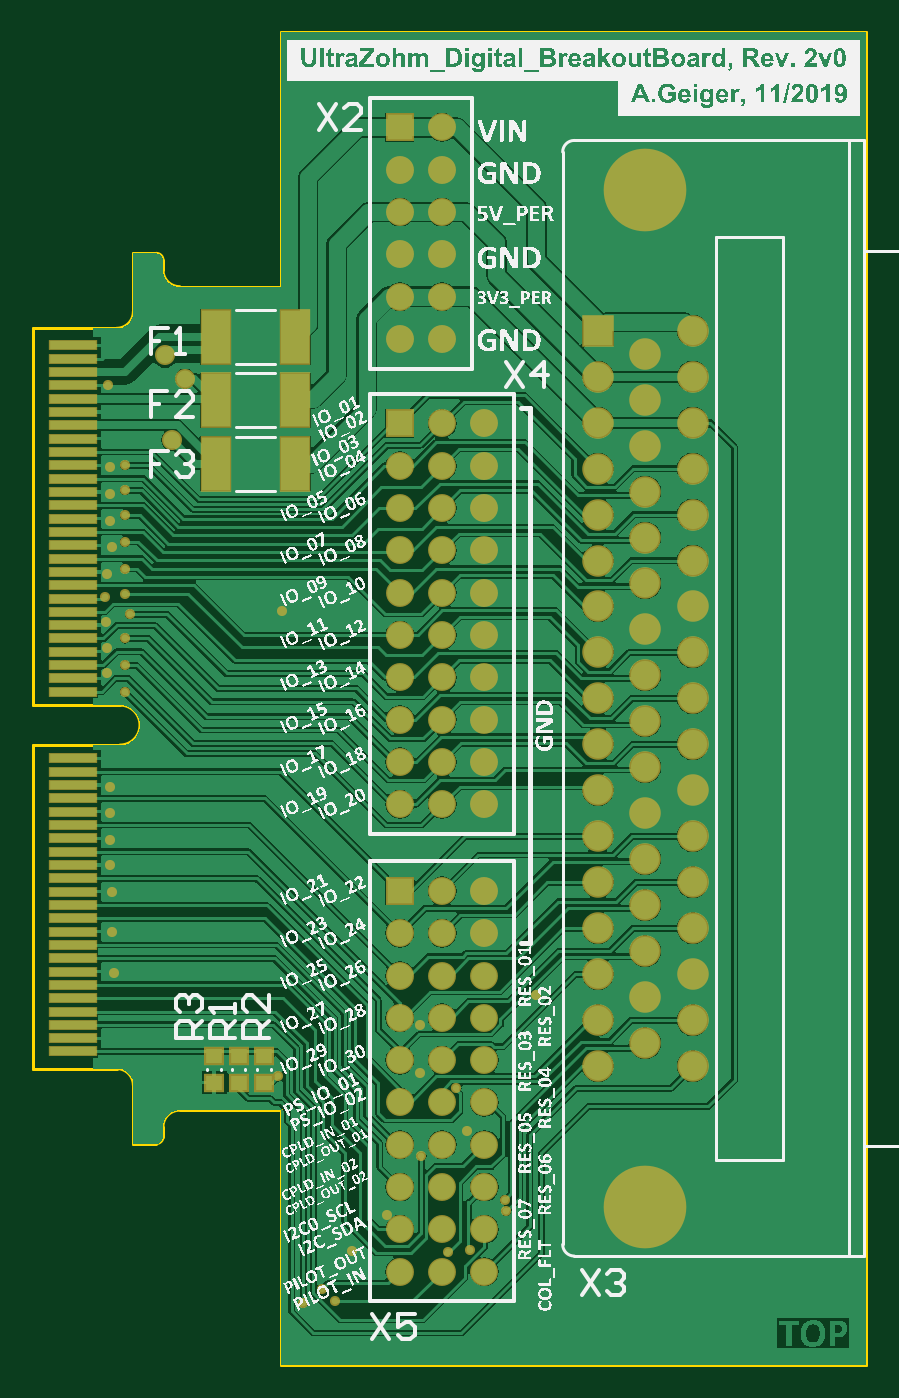
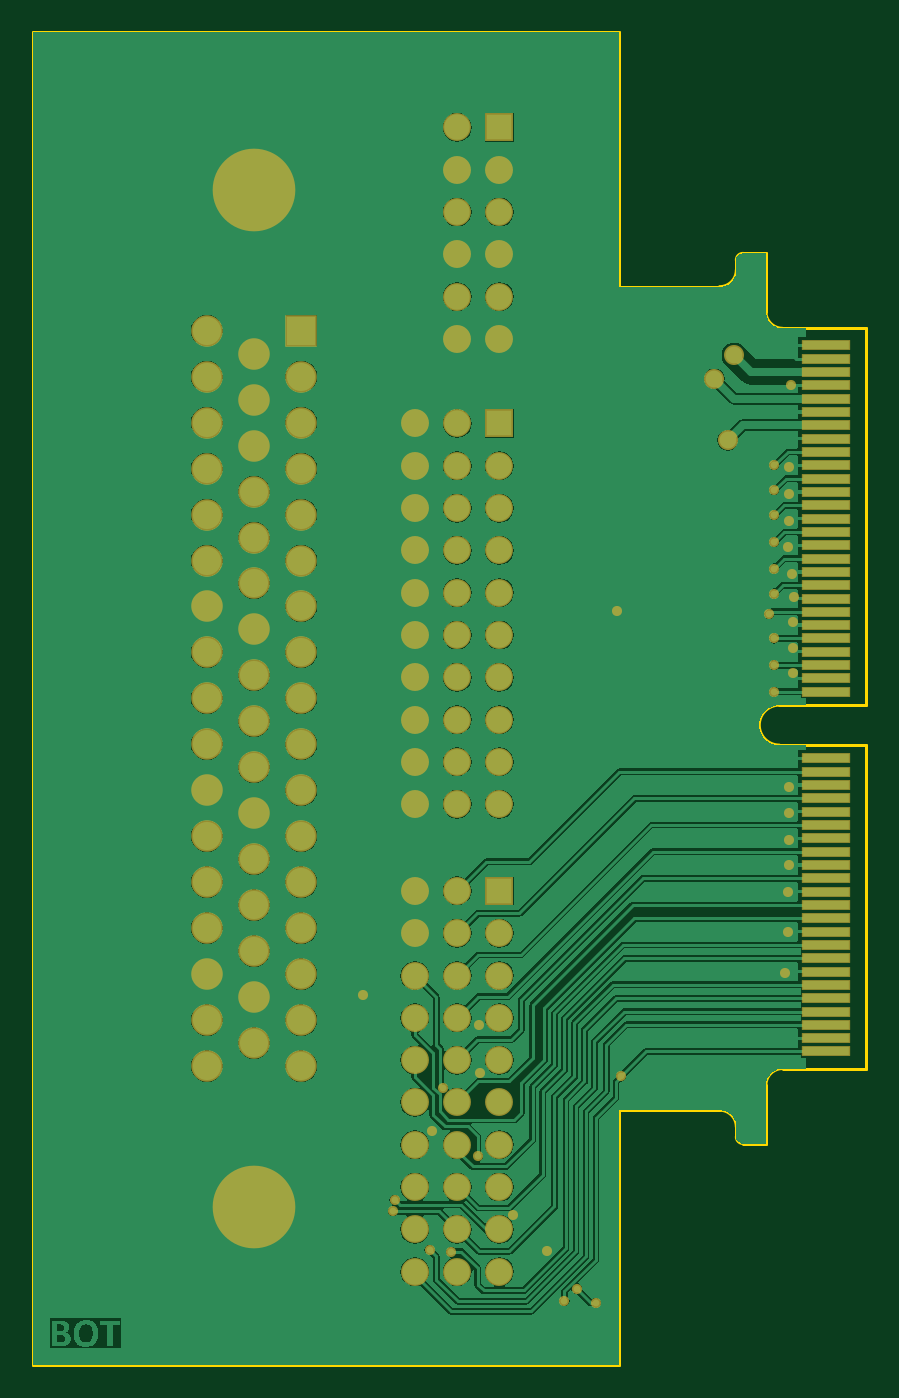
Circuit board: 8 layer files. Board 50.0 x 80.0 mm.
- bottom_copper: UltraZohm_Digital_BreakoutBoard.GBL (78710 bytes)
- paste: UltraZohm_Digital_BreakoutBoard.GBP (1026 bytes)
- bottom_mask: UltraZohm_Digital_BreakoutBoard.GBS (4458 bytes)
- outline: UltraZohm_Digital_BreakoutBoard.GM1 (1038 bytes)
- top_copper: UltraZohm_Digital_BreakoutBoard.GTL (84937 bytes)
- top_silk: UltraZohm_Digital_BreakoutBoard.GTO (1286730 bytes)
- paste: UltraZohm_Digital_BreakoutBoard.GTP (1323 bytes)
- top_mask: UltraZohm_Digital_BreakoutBoard.GTS (4750 bytes)

=== bottom_copper: UltraZohm_Digital_BreakoutBoard.GBL (78710 bytes, source omitted) ===
=== paste: UltraZohm_Digital_BreakoutBoard.GBP ===
G04*
G04 #@! TF.GenerationSoftware,Altium Limited,Altium Designer,18.1.11 (251)*
G04*
G04 Layer_Color=128*
%FSLAX25Y25*%
%MOIN*%
G70*
G01*
G75*
%ADD15R,0.11024X0.02165*%
D15*
X9451Y74016D02*
D03*
Y77166D02*
D03*
Y80316D02*
D03*
Y83465D02*
D03*
Y86615D02*
D03*
Y89764D02*
D03*
Y92914D02*
D03*
Y96064D02*
D03*
Y99213D02*
D03*
Y102363D02*
D03*
Y105512D02*
D03*
Y108662D02*
D03*
Y111812D02*
D03*
Y114961D02*
D03*
Y118111D02*
D03*
Y121260D02*
D03*
Y124410D02*
D03*
Y127560D02*
D03*
Y130709D02*
D03*
Y133859D02*
D03*
Y137008D02*
D03*
Y140158D02*
D03*
Y143308D02*
D03*
Y159056D02*
D03*
Y162205D02*
D03*
Y165355D02*
D03*
Y168505D02*
D03*
Y171654D02*
D03*
Y174804D02*
D03*
Y177953D02*
D03*
Y181103D02*
D03*
Y184253D02*
D03*
Y187402D02*
D03*
Y190552D02*
D03*
Y193701D02*
D03*
Y196851D02*
D03*
Y200001D02*
D03*
Y203150D02*
D03*
Y206300D02*
D03*
Y209449D02*
D03*
Y212599D02*
D03*
Y215749D02*
D03*
Y218898D02*
D03*
Y222048D02*
D03*
Y225197D02*
D03*
Y228347D02*
D03*
Y231497D02*
D03*
Y234646D02*
D03*
Y237796D02*
D03*
Y240945D02*
D03*
M02*

=== bottom_mask: UltraZohm_Digital_BreakoutBoard.GBS ===
G04*
G04 #@! TF.GenerationSoftware,Altium Limited,Altium Designer,18.1.11 (251)*
G04*
G04 Layer_Color=16711935*
%FSLAX25Y25*%
%MOIN*%
G70*
G01*
G75*
%ADD18R,0.11417X0.02559*%
%ADD19C,0.07453*%
%ADD20C,0.19540*%
%ADD21R,0.07453X0.07453*%
%ADD22C,0.06600*%
%ADD23R,0.06600X0.06600*%
%ADD24C,0.02375*%
%ADD25C,0.04737*%
D18*
X9451Y74016D02*
D03*
Y77166D02*
D03*
Y80316D02*
D03*
Y83465D02*
D03*
Y86615D02*
D03*
Y89764D02*
D03*
Y92914D02*
D03*
Y96064D02*
D03*
Y99213D02*
D03*
Y102363D02*
D03*
Y105512D02*
D03*
Y108662D02*
D03*
Y111812D02*
D03*
Y114961D02*
D03*
Y118111D02*
D03*
Y121260D02*
D03*
Y124410D02*
D03*
Y127560D02*
D03*
Y130709D02*
D03*
Y133859D02*
D03*
Y137008D02*
D03*
Y140158D02*
D03*
Y143308D02*
D03*
Y159056D02*
D03*
Y162205D02*
D03*
Y165355D02*
D03*
Y168505D02*
D03*
Y171654D02*
D03*
Y174804D02*
D03*
Y177953D02*
D03*
Y181103D02*
D03*
Y184253D02*
D03*
Y187402D02*
D03*
Y190552D02*
D03*
Y193701D02*
D03*
Y196851D02*
D03*
Y200001D02*
D03*
Y203150D02*
D03*
Y206300D02*
D03*
Y209449D02*
D03*
Y212599D02*
D03*
Y215749D02*
D03*
Y218898D02*
D03*
Y222048D02*
D03*
Y225197D02*
D03*
Y228347D02*
D03*
Y231497D02*
D03*
Y234646D02*
D03*
Y237796D02*
D03*
Y240945D02*
D03*
D19*
X155829Y70519D02*
D03*
Y81389D02*
D03*
Y92260D02*
D03*
Y103130D02*
D03*
Y114000D02*
D03*
Y124870D02*
D03*
Y135740D02*
D03*
Y146610D02*
D03*
Y157480D02*
D03*
Y168350D02*
D03*
Y179220D02*
D03*
Y190090D02*
D03*
Y200960D02*
D03*
Y211830D02*
D03*
Y222701D02*
D03*
Y233571D02*
D03*
Y244441D02*
D03*
X144648Y75954D02*
D03*
Y86825D02*
D03*
Y97695D02*
D03*
Y108565D02*
D03*
Y119435D02*
D03*
Y130305D02*
D03*
Y141175D02*
D03*
Y152045D02*
D03*
Y162915D02*
D03*
Y173785D02*
D03*
Y184655D02*
D03*
Y195525D02*
D03*
Y206395D02*
D03*
Y217265D02*
D03*
Y228135D02*
D03*
Y239006D02*
D03*
X133467Y70519D02*
D03*
Y81389D02*
D03*
Y92260D02*
D03*
Y103130D02*
D03*
Y114000D02*
D03*
Y233571D02*
D03*
Y222701D02*
D03*
Y211830D02*
D03*
Y200960D02*
D03*
Y190090D02*
D03*
Y179220D02*
D03*
Y168350D02*
D03*
Y157480D02*
D03*
Y146610D02*
D03*
Y135740D02*
D03*
Y124870D02*
D03*
D20*
X144648Y277775D02*
D03*
Y37185D02*
D03*
D21*
X133467Y244441D02*
D03*
D22*
X96618Y242480D02*
D03*
X86618D02*
D03*
X96618Y252480D02*
D03*
X86618D02*
D03*
X96618Y262480D02*
D03*
X86618D02*
D03*
X96618Y272480D02*
D03*
X86618D02*
D03*
X96618Y282480D02*
D03*
X86618D02*
D03*
X96618Y292480D02*
D03*
X106618Y21980D02*
D03*
X96618D02*
D03*
X86618D02*
D03*
X106618Y31980D02*
D03*
X96618D02*
D03*
X86618D02*
D03*
X106618Y41980D02*
D03*
X96618D02*
D03*
X86618D02*
D03*
X106618Y51980D02*
D03*
X96618D02*
D03*
X86618D02*
D03*
X106618Y61980D02*
D03*
X96618D02*
D03*
X86618D02*
D03*
X106618Y71980D02*
D03*
X96618D02*
D03*
X86618D02*
D03*
X106618Y81980D02*
D03*
X96618D02*
D03*
X86618D02*
D03*
X106618Y91980D02*
D03*
X96618D02*
D03*
X86618D02*
D03*
X106618Y101980D02*
D03*
X96618D02*
D03*
X86618D02*
D03*
X106618Y111980D02*
D03*
X96618D02*
D03*
X106618Y132480D02*
D03*
X96618D02*
D03*
X86618D02*
D03*
X106618Y142480D02*
D03*
X96618D02*
D03*
X86618D02*
D03*
X106618Y152480D02*
D03*
X96618D02*
D03*
X86618D02*
D03*
X106618Y162480D02*
D03*
X96618D02*
D03*
X86618D02*
D03*
X106618Y172480D02*
D03*
X96618D02*
D03*
X86618D02*
D03*
X106618Y182480D02*
D03*
X96618D02*
D03*
X86618D02*
D03*
X106618Y192480D02*
D03*
X96618D02*
D03*
X86618D02*
D03*
X106618Y202480D02*
D03*
X96618D02*
D03*
X86618D02*
D03*
X106618Y212480D02*
D03*
X96618D02*
D03*
X86618D02*
D03*
X106618Y222480D02*
D03*
X96618D02*
D03*
D23*
X86618Y292480D02*
D03*
Y111980D02*
D03*
Y222480D02*
D03*
D24*
X118898Y87386D02*
D03*
X91275Y68962D02*
D03*
X91364Y80269D02*
D03*
X102536Y55118D02*
D03*
X83519Y35369D02*
D03*
X19121Y92520D02*
D03*
X18504Y102363D02*
D03*
Y111707D02*
D03*
X18110Y118111D02*
D03*
Y124016D02*
D03*
Y130315D02*
D03*
Y136615D02*
D03*
X17324Y163386D02*
D03*
X17323Y169307D02*
D03*
X17241Y175591D02*
D03*
X58748Y178237D02*
D03*
X22835Y177386D02*
D03*
X18110Y212138D02*
D03*
Y205906D02*
D03*
Y199334D02*
D03*
X18504Y193376D02*
D03*
X16934Y181496D02*
D03*
X17501Y187008D02*
D03*
X75420Y26772D02*
D03*
X63847Y14636D02*
D03*
X71260Y14961D02*
D03*
X17717Y231496D02*
D03*
X98035Y26704D02*
D03*
X103150Y27165D02*
D03*
X100004Y65354D02*
D03*
X57878Y68110D02*
D03*
X21657Y159055D02*
D03*
Y165354D02*
D03*
Y171653D02*
D03*
Y182283D02*
D03*
Y188189D02*
D03*
Y194488D02*
D03*
Y200787D02*
D03*
Y206693D02*
D03*
Y212598D02*
D03*
X68243Y17846D02*
D03*
X91736Y49213D02*
D03*
X111421Y38976D02*
D03*
X111815Y36220D02*
D03*
D25*
X32681Y218504D02*
D03*
X35831Y233071D02*
D03*
X31106Y238583D02*
D03*
M02*

=== outline: UltraZohm_Digital_BreakoutBoard.GM1 ===
G04*
G04 #@! TF.GenerationSoftware,Altium Limited,Altium Designer,18.1.11 (251)*
G04*
G04 Layer_Color=16711935*
%FSLAX25Y25*%
%MOIN*%
G70*
G01*
G75*
%ADD10C,0.00787*%
D10*
X34569Y60138D02*
G03*
X30632Y56201I0J-3937D01*
G01*
X29057Y52264D02*
G03*
X30632Y53839I0J1575D01*
G01*
X23625Y66044D02*
G03*
X19688Y69981I-3937J0D01*
G01*
X20474Y146457D02*
G03*
X20474Y155906I0J4724D01*
G01*
X19688Y244981D02*
G03*
X23625Y248918I0J3937D01*
G01*
X30632Y261123D02*
G03*
X29057Y262697I-1575J0D01*
G01*
X30632Y258760D02*
G03*
X34569Y254823I3937J0D01*
G01*
X58427D02*
Y314961D01*
Y0D02*
Y60138D01*
Y-0D02*
X196850D01*
X58427Y314961D02*
X196850Y314961D01*
Y-0D02*
Y314961D01*
X34569Y60138D02*
X58427D01*
X30632Y53839D02*
Y56201D01*
X23625Y52264D02*
X29057D01*
X23625D02*
Y66044D01*
X3070Y69981D02*
X19688D01*
X2D02*
X3070D01*
X2D02*
Y146457D01*
X3070D01*
X20474D01*
X3070Y155906D02*
X20474D01*
X2D02*
X3070D01*
X2D02*
Y244981D01*
X3070D01*
X19688D01*
X23625Y248918D02*
Y262697D01*
X29057D01*
X30632Y258760D02*
Y261123D01*
X34569Y254823D02*
X58427D01*
M02*

=== top_copper: UltraZohm_Digital_BreakoutBoard.GTL (84937 bytes, source omitted) ===
=== top_silk: UltraZohm_Digital_BreakoutBoard.GTO (1286730 bytes, source omitted) ===
=== paste: UltraZohm_Digital_BreakoutBoard.GTP ===
G04*
G04 #@! TF.GenerationSoftware,Altium Limited,Altium Designer,18.1.11 (251)*
G04*
G04 Layer_Color=8421504*
%FSLAX25Y25*%
%MOIN*%
G70*
G01*
G75*
%ADD13R,0.06614X0.12362*%
%ADD14R,0.03937X0.03543*%
%ADD15R,0.11024X0.02165*%
D13*
X61945Y242915D02*
D03*
X43126D02*
D03*
X61945Y227955D02*
D03*
X43126D02*
D03*
X61945Y212994D02*
D03*
X43126D02*
D03*
D14*
X54528Y72925D02*
D03*
Y66626D02*
D03*
X48528Y66642D02*
D03*
Y72941D02*
D03*
X42717Y66642D02*
D03*
Y72941D02*
D03*
D15*
X9451Y74016D02*
D03*
Y77166D02*
D03*
Y80316D02*
D03*
Y83465D02*
D03*
Y86615D02*
D03*
Y89764D02*
D03*
Y92914D02*
D03*
Y96064D02*
D03*
Y99213D02*
D03*
Y102363D02*
D03*
Y105512D02*
D03*
Y108662D02*
D03*
Y111812D02*
D03*
Y114961D02*
D03*
Y118111D02*
D03*
Y121260D02*
D03*
Y124410D02*
D03*
Y127560D02*
D03*
Y130709D02*
D03*
Y133859D02*
D03*
Y137008D02*
D03*
Y140158D02*
D03*
Y143308D02*
D03*
Y159056D02*
D03*
Y162205D02*
D03*
Y165355D02*
D03*
Y168505D02*
D03*
Y171654D02*
D03*
Y174804D02*
D03*
Y177953D02*
D03*
Y181103D02*
D03*
Y184253D02*
D03*
Y187402D02*
D03*
Y190552D02*
D03*
Y193701D02*
D03*
Y196851D02*
D03*
Y200001D02*
D03*
Y203150D02*
D03*
Y206300D02*
D03*
Y209449D02*
D03*
Y212599D02*
D03*
Y215749D02*
D03*
Y218898D02*
D03*
Y222048D02*
D03*
Y225197D02*
D03*
Y228347D02*
D03*
Y231497D02*
D03*
Y234646D02*
D03*
Y237796D02*
D03*
Y240945D02*
D03*
M02*

=== top_mask: UltraZohm_Digital_BreakoutBoard.GTS ===
G04*
G04 #@! TF.GenerationSoftware,Altium Limited,Altium Designer,18.1.11 (251)*
G04*
G04 Layer_Color=8388736*
%FSLAX25Y25*%
%MOIN*%
G70*
G01*
G75*
%ADD16R,0.07414X0.13162*%
%ADD17R,0.04737X0.04343*%
%ADD18R,0.11417X0.02559*%
%ADD19C,0.07453*%
%ADD20C,0.19540*%
%ADD21R,0.07453X0.07453*%
%ADD22C,0.06600*%
%ADD23R,0.06600X0.06600*%
%ADD24C,0.02375*%
%ADD25C,0.04737*%
D16*
X61945Y242915D02*
D03*
X43126D02*
D03*
X61945Y227955D02*
D03*
X43126D02*
D03*
X61945Y212994D02*
D03*
X43126D02*
D03*
D17*
X54528Y72925D02*
D03*
Y66626D02*
D03*
X48528Y66642D02*
D03*
Y72941D02*
D03*
X42717Y66642D02*
D03*
Y72941D02*
D03*
D18*
X9451Y74016D02*
D03*
Y77166D02*
D03*
Y80316D02*
D03*
Y83465D02*
D03*
Y86615D02*
D03*
Y89764D02*
D03*
Y92914D02*
D03*
Y96064D02*
D03*
Y99213D02*
D03*
Y102363D02*
D03*
Y105512D02*
D03*
Y108662D02*
D03*
Y111812D02*
D03*
Y114961D02*
D03*
Y118111D02*
D03*
Y121260D02*
D03*
Y124410D02*
D03*
Y127560D02*
D03*
Y130709D02*
D03*
Y133859D02*
D03*
Y137008D02*
D03*
Y140158D02*
D03*
Y143308D02*
D03*
Y159056D02*
D03*
Y162205D02*
D03*
Y165355D02*
D03*
Y168505D02*
D03*
Y171654D02*
D03*
Y174804D02*
D03*
Y177953D02*
D03*
Y181103D02*
D03*
Y184253D02*
D03*
Y187402D02*
D03*
Y190552D02*
D03*
Y193701D02*
D03*
Y196851D02*
D03*
Y200001D02*
D03*
Y203150D02*
D03*
Y206300D02*
D03*
Y209449D02*
D03*
Y212599D02*
D03*
Y215749D02*
D03*
Y218898D02*
D03*
Y222048D02*
D03*
Y225197D02*
D03*
Y228347D02*
D03*
Y231497D02*
D03*
Y234646D02*
D03*
Y237796D02*
D03*
Y240945D02*
D03*
D19*
X155829Y70519D02*
D03*
Y81389D02*
D03*
Y92260D02*
D03*
Y103130D02*
D03*
Y114000D02*
D03*
Y124870D02*
D03*
Y135740D02*
D03*
Y146610D02*
D03*
Y157480D02*
D03*
Y168350D02*
D03*
Y179220D02*
D03*
Y190090D02*
D03*
Y200960D02*
D03*
Y211830D02*
D03*
Y222701D02*
D03*
Y233571D02*
D03*
Y244441D02*
D03*
X144648Y75954D02*
D03*
Y86825D02*
D03*
Y97695D02*
D03*
Y108565D02*
D03*
Y119435D02*
D03*
Y130305D02*
D03*
Y141175D02*
D03*
Y152045D02*
D03*
Y162915D02*
D03*
Y173785D02*
D03*
Y184655D02*
D03*
Y195525D02*
D03*
Y206395D02*
D03*
Y217265D02*
D03*
Y228135D02*
D03*
Y239006D02*
D03*
X133467Y70519D02*
D03*
Y81389D02*
D03*
Y92260D02*
D03*
Y103130D02*
D03*
Y114000D02*
D03*
Y233571D02*
D03*
Y222701D02*
D03*
Y211830D02*
D03*
Y200960D02*
D03*
Y190090D02*
D03*
Y179220D02*
D03*
Y168350D02*
D03*
Y157480D02*
D03*
Y146610D02*
D03*
Y135740D02*
D03*
Y124870D02*
D03*
D20*
X144648Y277775D02*
D03*
Y37185D02*
D03*
D21*
X133467Y244441D02*
D03*
D22*
X96618Y242480D02*
D03*
X86618D02*
D03*
X96618Y252480D02*
D03*
X86618D02*
D03*
X96618Y262480D02*
D03*
X86618D02*
D03*
X96618Y272480D02*
D03*
X86618D02*
D03*
X96618Y282480D02*
D03*
X86618D02*
D03*
X96618Y292480D02*
D03*
X106618Y21980D02*
D03*
X96618D02*
D03*
X86618D02*
D03*
X106618Y31980D02*
D03*
X96618D02*
D03*
X86618D02*
D03*
X106618Y41980D02*
D03*
X96618D02*
D03*
X86618D02*
D03*
X106618Y51980D02*
D03*
X96618D02*
D03*
X86618D02*
D03*
X106618Y61980D02*
D03*
X96618D02*
D03*
X86618D02*
D03*
X106618Y71980D02*
D03*
X96618D02*
D03*
X86618D02*
D03*
X106618Y81980D02*
D03*
X96618D02*
D03*
X86618D02*
D03*
X106618Y91980D02*
D03*
X96618D02*
D03*
X86618D02*
D03*
X106618Y101980D02*
D03*
X96618D02*
D03*
X86618D02*
D03*
X106618Y111980D02*
D03*
X96618D02*
D03*
X106618Y132480D02*
D03*
X96618D02*
D03*
X86618D02*
D03*
X106618Y142480D02*
D03*
X96618D02*
D03*
X86618D02*
D03*
X106618Y152480D02*
D03*
X96618D02*
D03*
X86618D02*
D03*
X106618Y162480D02*
D03*
X96618D02*
D03*
X86618D02*
D03*
X106618Y172480D02*
D03*
X96618D02*
D03*
X86618D02*
D03*
X106618Y182480D02*
D03*
X96618D02*
D03*
X86618D02*
D03*
X106618Y192480D02*
D03*
X96618D02*
D03*
X86618D02*
D03*
X106618Y202480D02*
D03*
X96618D02*
D03*
X86618D02*
D03*
X106618Y212480D02*
D03*
X96618D02*
D03*
X86618D02*
D03*
X106618Y222480D02*
D03*
X96618D02*
D03*
D23*
X86618Y292480D02*
D03*
Y111980D02*
D03*
Y222480D02*
D03*
D24*
X118898Y87386D02*
D03*
X91275Y68962D02*
D03*
X91364Y80269D02*
D03*
X102536Y55118D02*
D03*
X83519Y35369D02*
D03*
X19121Y92520D02*
D03*
X18504Y102363D02*
D03*
Y111707D02*
D03*
X18110Y118111D02*
D03*
Y124016D02*
D03*
Y130315D02*
D03*
Y136615D02*
D03*
X17324Y163386D02*
D03*
X17323Y169307D02*
D03*
X17241Y175591D02*
D03*
X58748Y178237D02*
D03*
X22835Y177386D02*
D03*
X18110Y212138D02*
D03*
Y205906D02*
D03*
Y199334D02*
D03*
X18504Y193376D02*
D03*
X16934Y181496D02*
D03*
X17501Y187008D02*
D03*
X75420Y26772D02*
D03*
X63847Y14636D02*
D03*
X71260Y14961D02*
D03*
X17717Y231496D02*
D03*
X98035Y26704D02*
D03*
X103150Y27165D02*
D03*
X100004Y65354D02*
D03*
X57878Y68110D02*
D03*
X21657Y159055D02*
D03*
Y165354D02*
D03*
Y171653D02*
D03*
Y182283D02*
D03*
Y188189D02*
D03*
Y194488D02*
D03*
Y200787D02*
D03*
Y206693D02*
D03*
Y212598D02*
D03*
X68243Y17846D02*
D03*
X91736Y49213D02*
D03*
X111421Y38976D02*
D03*
X111815Y36220D02*
D03*
D25*
X32681Y218504D02*
D03*
X35831Y233071D02*
D03*
X31106Y238583D02*
D03*
M02*
